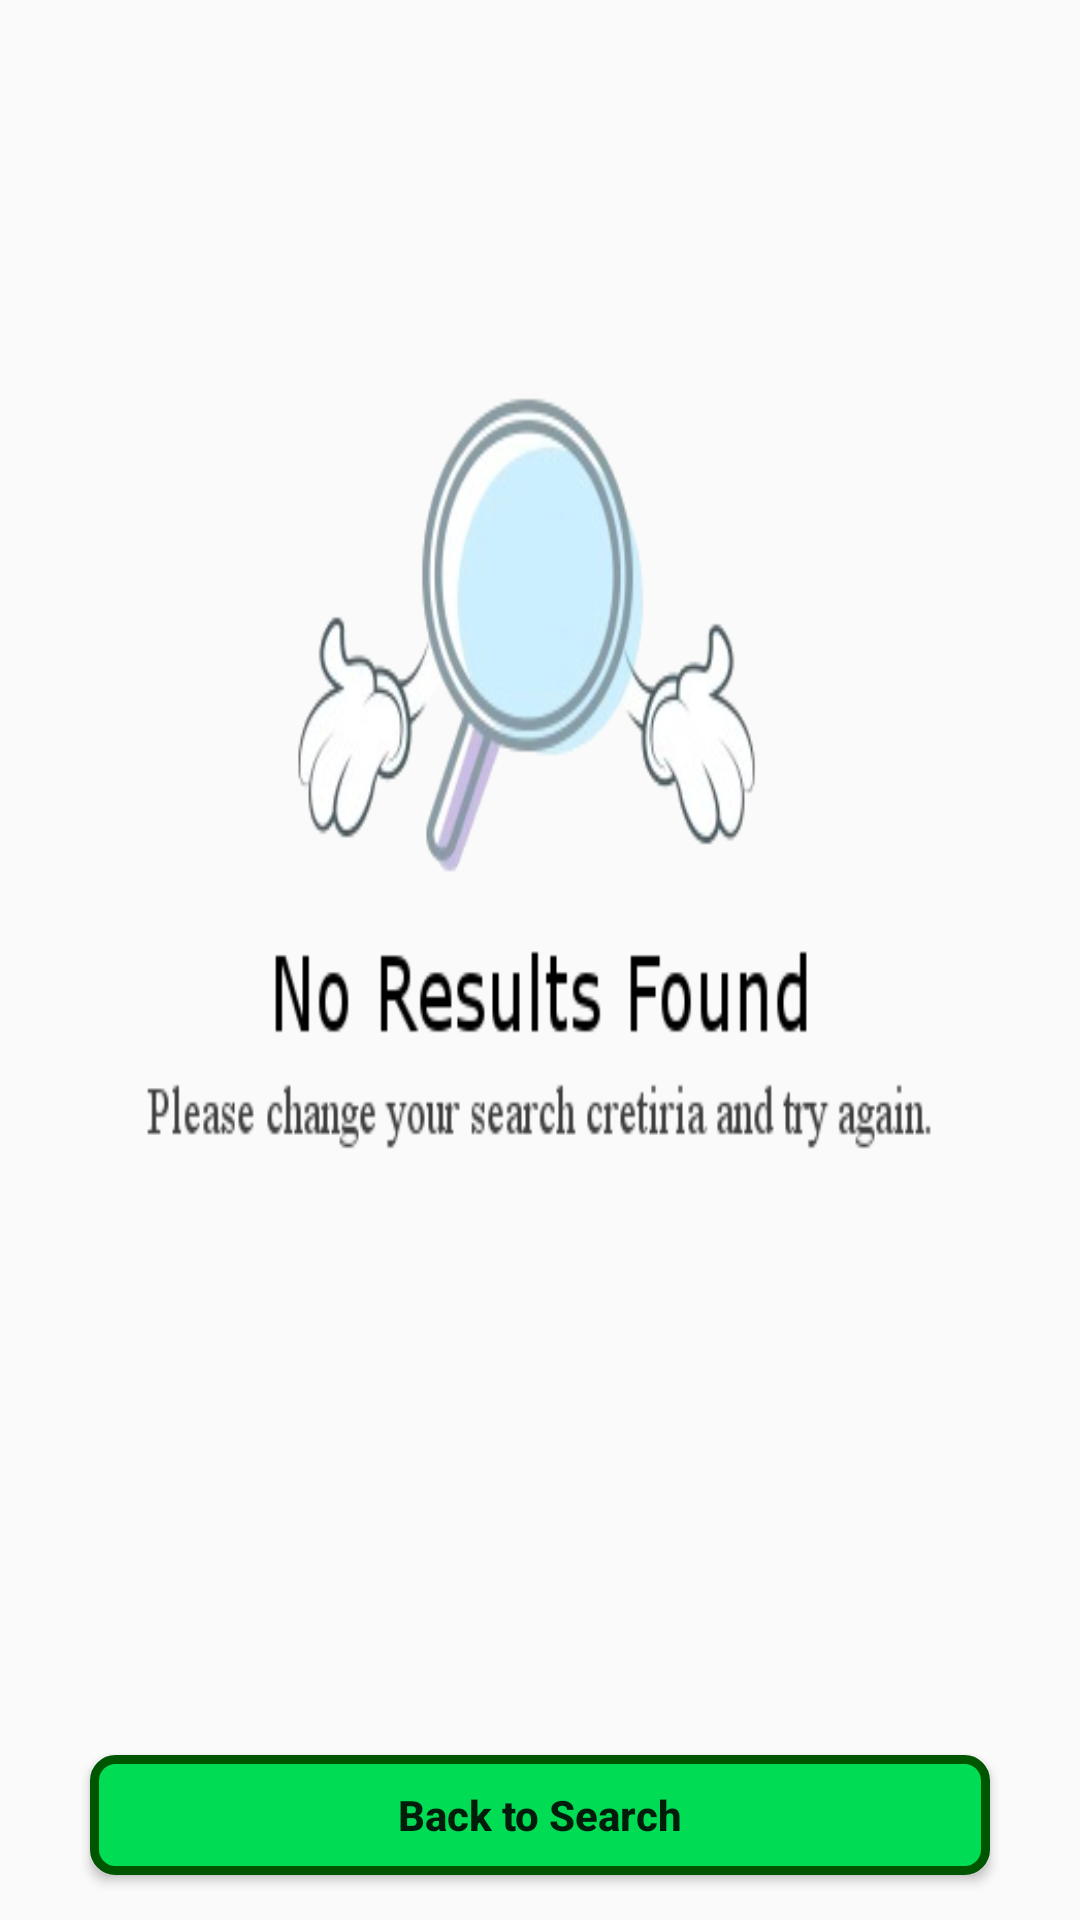

The Android layout XML behind this screen, and the referenced resources:
<!-- AndroidManifest.xml: application theme AppTheme -->
<!-- res/layout/activity_no_places_found.xml -->
<?xml version="1.0" encoding="utf-8"?>
<android.support.constraint.ConstraintLayout
    android:id="@+id/noPlacesFoundLayout"
    xmlns:android="http://schemas.android.com/apk/res/android"
    xmlns:app="http://schemas.android.com/apk/res-auto"
    xmlns:tools="http://schemas.android.com/tools"
    android:layout_width="match_parent"
    android:layout_height="match_parent">

    <Button
        android:id="@+id/noResultsBackButton"
        android:layout_width="0dp"
        android:layout_height="40dp"
        android:layout_marginBottom="15dp"
        android:layout_marginEnd="30dp"
        android:layout_marginStart="30dp"
        android:layout_marginLeft="30dp"
        android:layout_marginRight="30dp"
        android:background="@drawable/green_rounded_button"
        android:text="Back to Search"
        android:textAllCaps="false"
        android:textStyle="bold"
        app:layout_constraintBottom_toBottomOf="parent"
        app:layout_constraintEnd_toEndOf="parent"
        app:layout_constraintStart_toStartOf="parent" />

    <ImageView
        android:id="@+id/noResultsFoundImageView"
        android:layout_width="0dp"
        android:layout_height="0dp"
        android:layout_marginBottom="8dp"
        android:layout_marginEnd="8dp"
        android:layout_marginStart="8dp"
        android:layout_marginTop="8dp"
        android:background="@drawable/no_results_found"
        android:adjustViewBounds="true"
        android:scaleType="centerCrop"
        app:layout_constraintBottom_toTopOf="@+id/noResultsBackButton"
        app:layout_constraintEnd_toEndOf="parent"
        app:layout_constraintStart_toStartOf="parent"
        app:layout_constraintTop_toTopOf="parent" />
</android.support.constraint.ConstraintLayout>
<!-- resources referenced by this layout -->
<resources>
  <!-- drawable green_rounded_button (drawable) -->
  <?xml version="1.0" encoding="utf-8"?>
  <selector xmlns:android="http://schemas.android.com/apk/res/android" >
      <item android:state_pressed="true" >
          <shape android:shape="rectangle"  >
              <corners android:radius="7dp" />
              <stroke android:width="3dip" android:color="@color/greenStroke" />
              <gradient android:angle="-90" android:startColor="@color/greenButtonPressed" android:endColor="@color/greenButtonPressed"  />
          </shape>
      </item>
      <item android:state_focused="true">
          <shape android:shape="rectangle"  >
              <corners android:radius="7dp" />
              <stroke android:width="1dip" android:color="@color/greenStroke" />
              <solid android:color="@color/greenButtonPressed" />
          </shape>
      </item>
      <item >
          <shape android:shape="rectangle"  >
              <corners android:radius="7dp" />
              <stroke android:width="3dip" android:color="@color/greenStroke" />
              <gradient android:angle="-90" android:startColor="@color/greenButton" android:endColor="@color/greenButton" />
          </shape>
      </item>
  </selector>
  <!-- drawable no_results_found: png bitmap (drawable, 37949 bytes) -->
  <style name="AppTheme" parent="Theme.AppCompat.Light.DarkActionBar">
          
          <item name="colorPrimary">@color/colorPrimary</item>
          <item name="colorPrimaryDark">@color/colorPrimaryDark</item>
          <item name="colorAccent">@color/colorAccent</item>
      </style>
  <color name="greenStroke">#005500</color>
  <color name="greenButtonPressed">#005500</color>
  <color name="greenButton">#00dd55</color>
  <color name="colorPrimary">#3F51B5</color>
  <color name="colorPrimaryDark">#303F9F</color>
  <color name="colorAccent">#ffaa00</color>
</resources>
